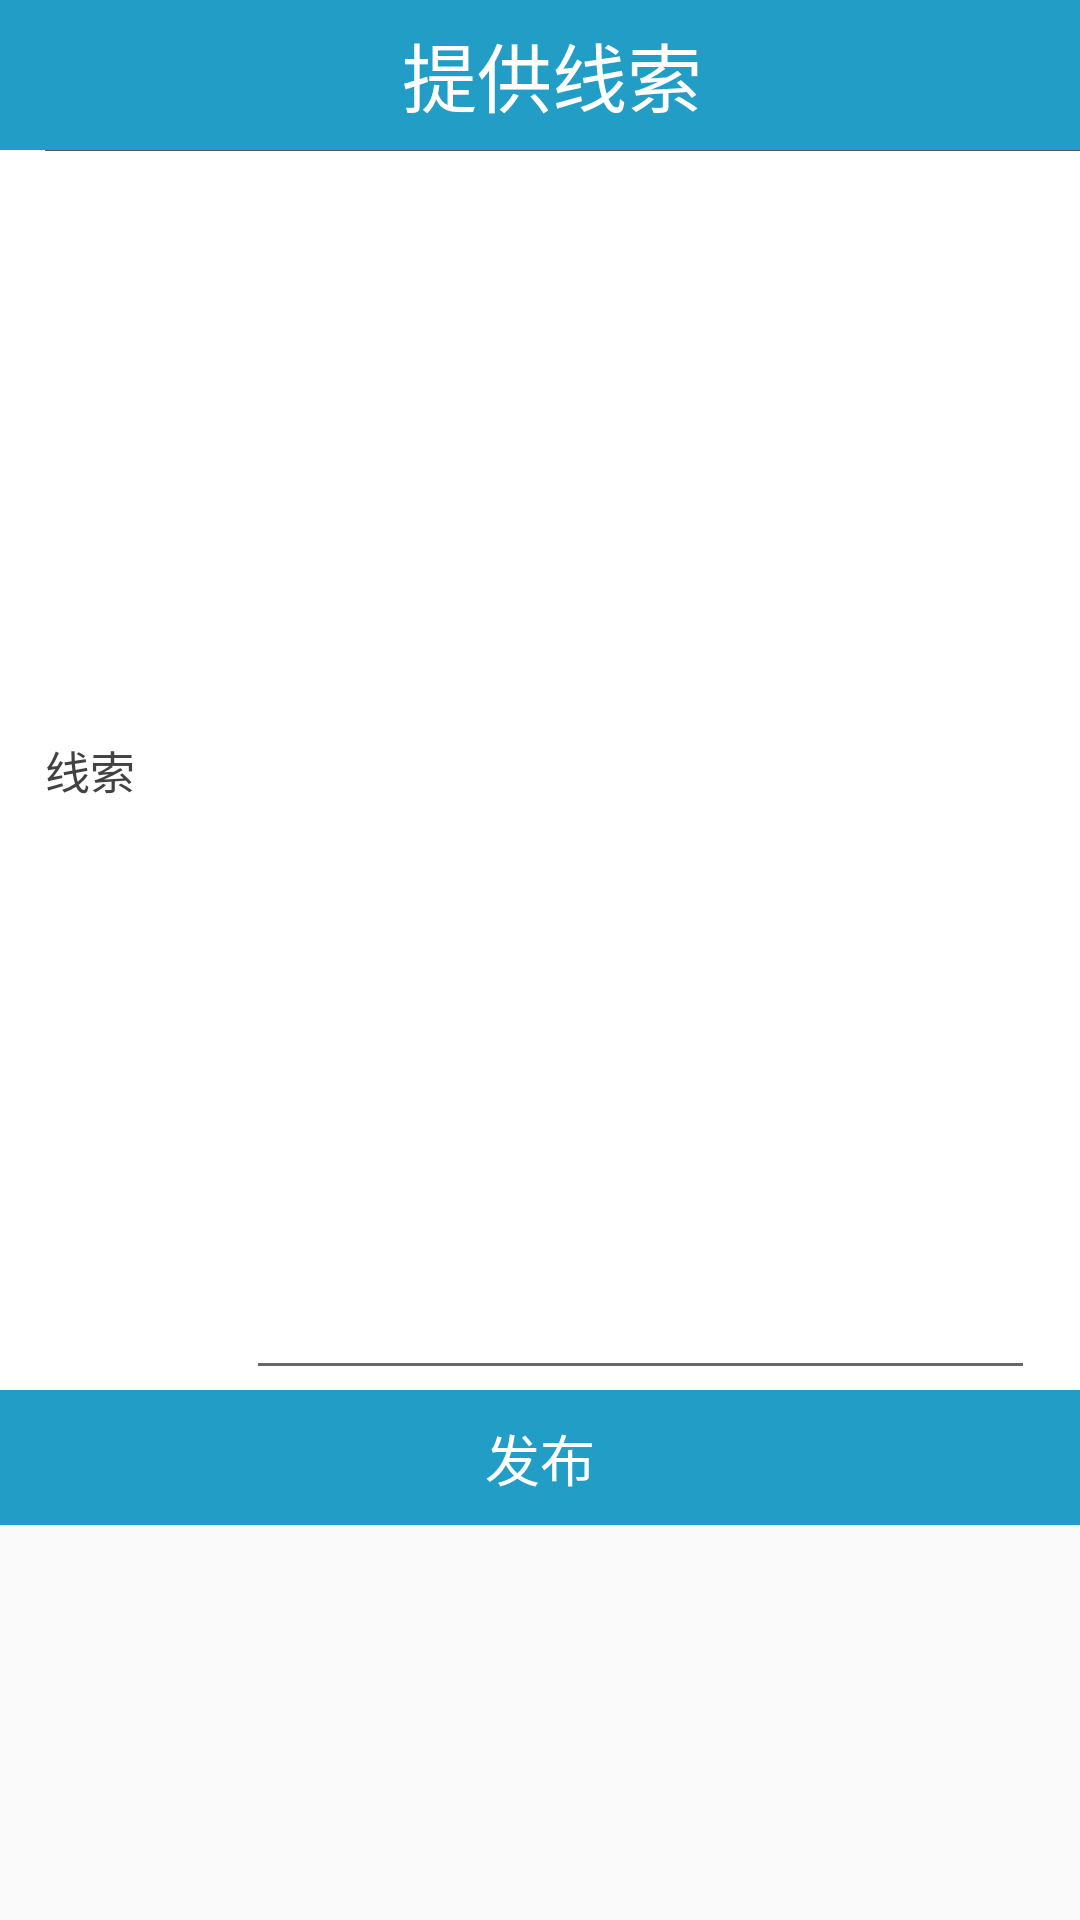

Reconstruct the res/layout file that produces this screen, plus the resources it refers to.
<!-- AndroidManifest.xml: application theme AppTheme -->
<!-- res/layout/activity_clue.xml -->
<?xml version="1.0" encoding="utf-8"?>
<LinearLayout xmlns:android="http://schemas.android.com/apk/res/android"
    xmlns:tools="http://schemas.android.com/tools"
    android:id="@+id/activity_clue"
    android:layout_width="match_parent"
    android:layout_height="match_parent"
    tools:context="com.wangby.www.lfsys_android.Activity.ClueActivity"
    android:orientation="vertical"
    android:weightSum="1">
    <LinearLayout
        android:id="@+id/top"
        android:background="@color/blue"
        android:layout_width="match_parent"
        android:layout_height="50dp"
        android:orientation="horizontal">

        <ImageView
            android:onClick="breakclue"
            android:layout_width="50dp"
            android:layout_height="wrap_content"
            android:src="@drawable/back_righ"/>

        <TextView
            android:layout_width="268dp"
            android:layout_height="match_parent"
            android:gravity="center"
            android:textSize="25dp"
            android:textColor="#ffffffff"
            android:text="提供线索"/>

    </LinearLayout>

    <View
        android:layout_width="fill_parent"
        android:layout_height="1.0px"
        android:layout_alignParentBottom="true"
        android:layout_marginLeft="15.0dip"
        android:background="#555555" />

    <LinearLayout
        android:layout_width="fill_parent"
        android:layout_height="413dp"
        android:background="@color/white"
        android:gravity="center_vertical"
        android:orientation="horizontal"
        android:paddingLeft="15.0dip"
        android:paddingRight="15.0dip"
        android:weightSum="1">

        <TextView
            android:layout_width="67dp"
            android:layout_height="fill_parent"
            android:gravity="center_vertical"
            android:text="线索"
            android:textColor="#ff424242"
            android:textSize="45px" />

        <EditText
            android:id="@+id/txt_clue"
            android:layout_width="fill_parent"
            android:layout_height="fill_parent"
            android:layout_weight="1.0"
            android:singleLine="true"
            android:textSize="45px" />
    </LinearLayout>

    <TextView
        android:onClick="send_clue"
        android:layout_width="fill_parent"
        android:layout_height="45.0dip"
        android:layout_alignParentBottom="true"
        android:background="@color/blue"
        android:gravity="center"
        android:text="发布"
        android:textColor="@color/white"
        android:textSize="55px" />


</LinearLayout>
<!-- resources referenced by this layout -->
<resources>
  <color name="blue">#229dc6</color>
  <color name="white">#ffff</color>
  <style name="AppTheme" parent="Theme.AppCompat.Light.DarkActionBar">
          
          <item name="colorPrimary">@color/colorPrimary</item>
          <item name="colorPrimaryDark">@color/colorPrimaryDark</item>
          <item name="colorAccent">@color/colorAccent</item>
      </style>
  <color name="colorPrimary">#3F51B5</color>
  <color name="colorPrimaryDark">#303F9F</color>
  <color name="colorAccent">#FF4081</color>
</resources>
